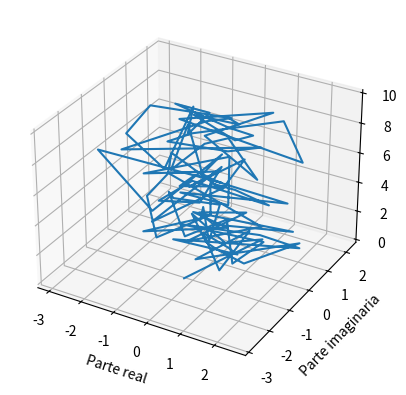

Generate this figure with matplotlib:
import numpy as np
import matplotlib.pyplot as plt
from mpl_toolkits.mplot3d import Axes3D

# Generamos datos de ejemplo
n = 100
t = np.linspace(0, 10, n)
z = np.random.randn(n) + np.random.randn(n)*1j

# Creamos una figura 3D
fig = plt.figure()
ax = fig.add_subplot(111, projection='3d')

# Extraemos la parte real, imaginaria y el tiempo de los números complejos
x = z.real
y = z.imag

# Creamos el gráfico 3D
ax.plot(x, y, t)

# Etiquetamos los ejes
ax.set_xlabel('Parte real')
ax.set_ylabel('Parte imaginaria')
ax.set_zlabel('Tiempo')

# Mostramos el gráfico
plt.show()
